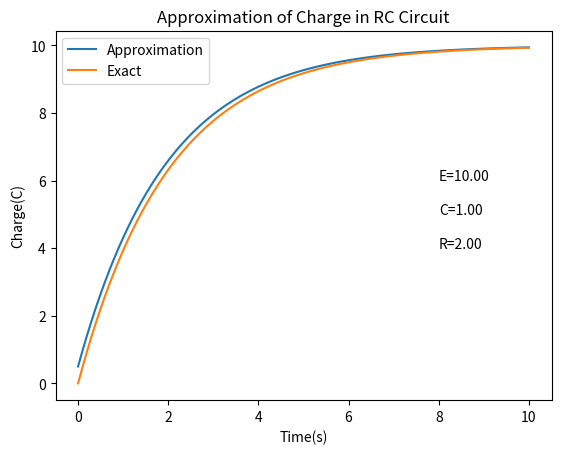

Write the Python code that produced this figure.
# -*- coding: utf-8 -*-
"""
Created on Mon Nov  1 12:55:58 2021

[redacted]
"""

import matplotlib.pyplot as plt
import numpy as np

E = 10   # insert a value for the potential of a battery
C = 1  # insert a  value for the capacitance 
R = 2   # insert a value for resistance
t0 = 0  # note that t=0 is t0
q0 = 0  # At t=0, the capacitor has zero charge 
tf = 10 # we will assume final time is 10 seconds
n = 101 # here gives us 100 points from 0 to 10 seconds

def delta(t1,t2,n):
    return (t2 - t1) / (n - 1)


t = np.linspace(t0,tf,n) # set a value for t0,t1,...,tn
q = np.zeros([n]) # set every q-value to zero in an array format

q[0] = q0

for i in range (0,n):
    q[i] = delta(t0,tf,n) * (-1/(R*C) * q[i-1] + E/R)+ q[i-1]
    


    
q_exact = np.zeros([n])


for i in range (0,n):
    q_exact[i] = C*E*(1 - np.exp(-t[i] / (R  * C)))
    
error = np.zeros([n])
avg = 0
for i in range (1,n):
    error[i] = np.abs(q_exact[i]-q[i])/q_exact[i] * 100
    avg+=error[i]
    
avg/=n
print("avg: ",avg)
#plot
plt.plot(t,q, label='Approximation')
plt.plot(t,q_exact, label = 'Exact')
plt.text(8,6,"E=%.02f" % E)
plt.text(8,5,"C=%.02f" % C)
plt.text(8,4,"R=%.02f" % R)
plt.legend()
plt.xlabel("Time(s)")
plt.ylabel("Charge(C)")
plt.title("Approximation of Charge in RC Circuit")
plt.show()